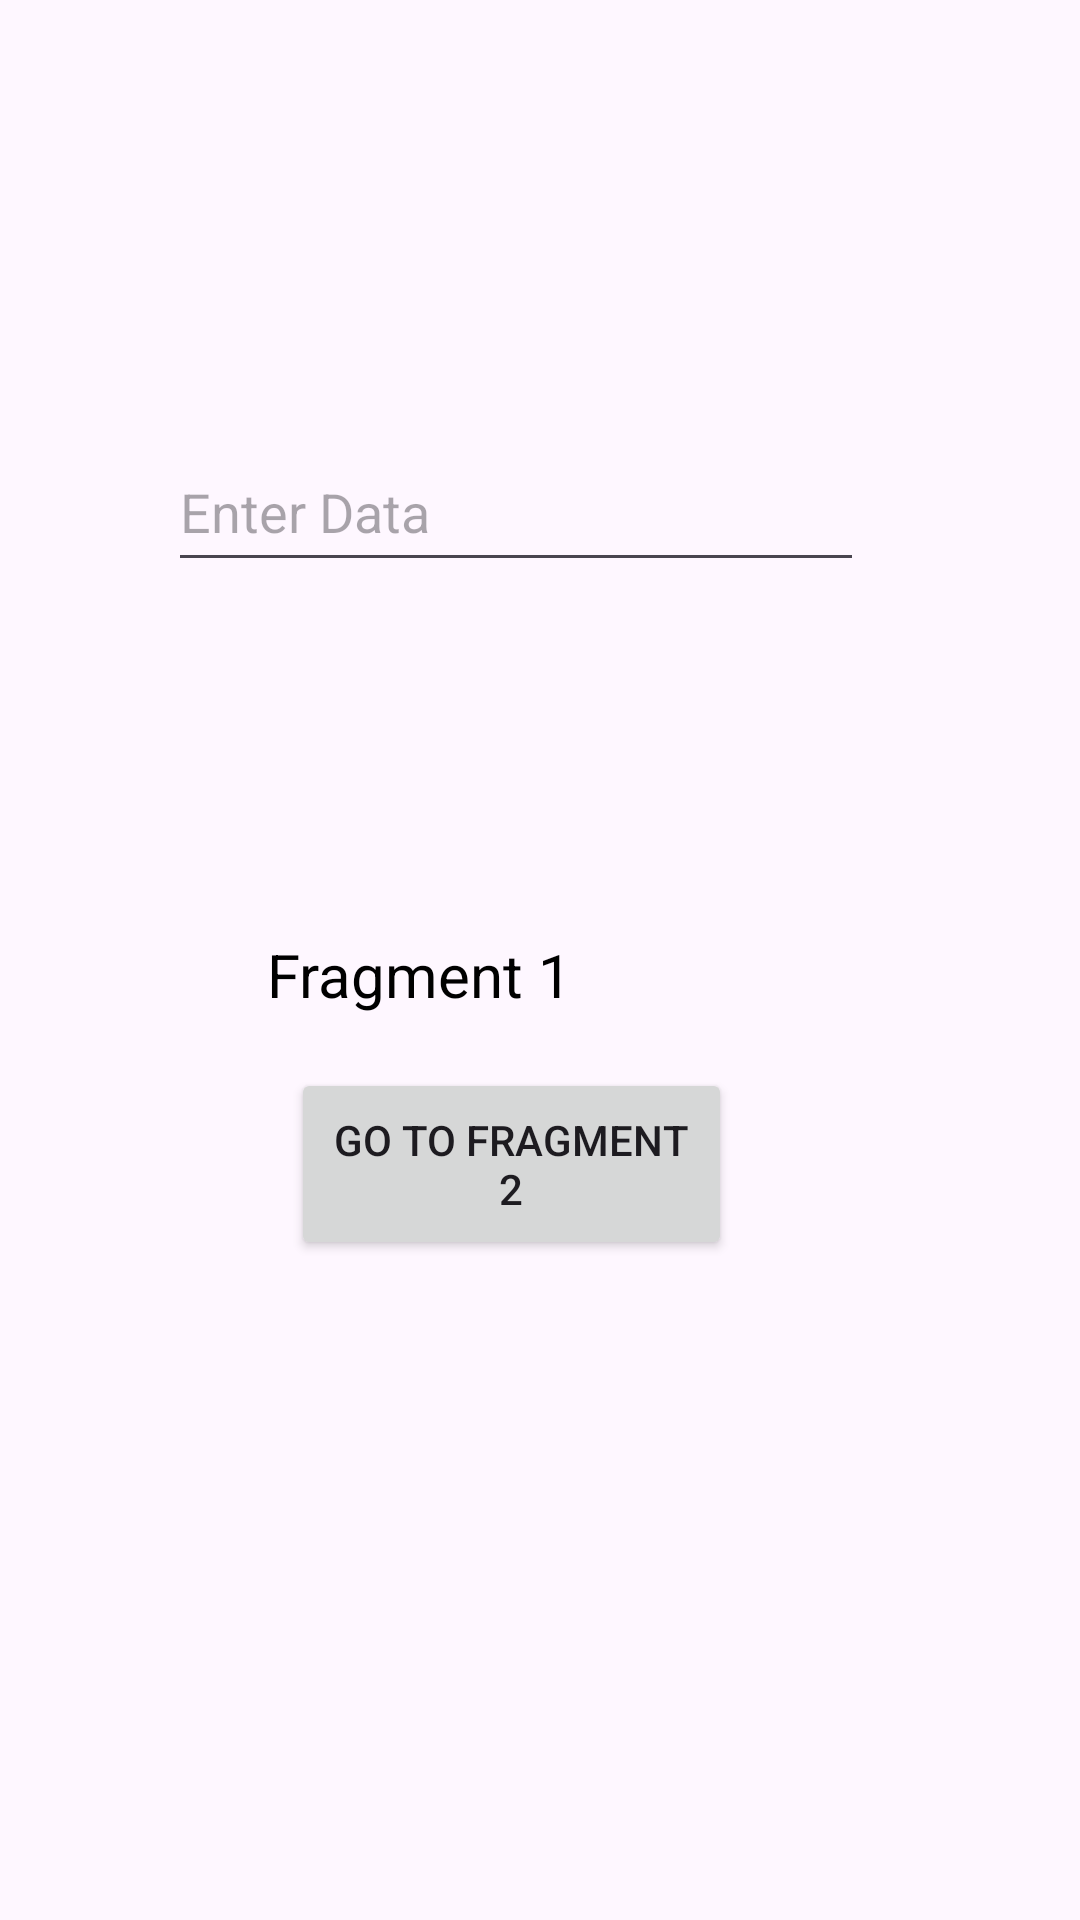

The Android layout XML behind this screen, and the referenced resources:
<!-- AndroidManifest.xml: application theme Theme.SendDataNavigation -->
<!-- res/layout/fragment_one.xml -->
<?xml version="1.0" encoding="utf-8"?>
<androidx.constraintlayout.widget.ConstraintLayout xmlns:android="http://schemas.android.com/apk/res/android"
    xmlns:app="http://schemas.android.com/apk/res-auto"
    xmlns:tools="http://schemas.android.com/tools"
    android:layout_width="match_parent"
    android:layout_height="match_parent"
    tools:context=".Fragment_one">


    <EditText
        android:id="@+id/editText"
        android:layout_width="232dp"
        android:layout_height="50dp"
        android:layout_marginTop="144dp"
        android:hint="Enter Data"
        app:layout_constraintEnd_toEndOf="parent"
        app:layout_constraintHorizontal_bias="0.438"
        app:layout_constraintStart_toStartOf="parent"
        app:layout_constraintTop_toTopOf="parent" />

    <TextView
        android:id="@+id/textView"
        android:layout_width="179dp"
        android:layout_height="31dp"
        android:layout_marginTop="112dp"
        android:text="Fragment 1"
        android:textColor="@color/black"
        android:textSize="20dp"
        app:layout_constraintBottom_toTopOf="@+id/button"
        app:layout_constraintEnd_toEndOf="parent"
        app:layout_constraintHorizontal_bias="0.491"
        app:layout_constraintStart_toStartOf="parent"
        app:layout_constraintTop_toBottomOf="@+id/editText"
        app:layout_constraintVertical_bias="0.288" />

    <Button
        android:id="@+id/button"
        android:layout_width="147dp"
        android:layout_height="64dp"
        android:layout_marginBottom="220dp"
        android:text="Go to Fragment 2"
        app:layout_constraintBottom_toBottomOf="parent"
        app:layout_constraintEnd_toEndOf="parent"
        app:layout_constraintHorizontal_bias="0.456"
        app:layout_constraintStart_toStartOf="parent" />
</androidx.constraintlayout.widget.ConstraintLayout>
<!-- resources referenced by this layout -->
<resources>
  <style name="Theme.SendDataNavigation" parent="Base.Theme.SendDataNavigation" />
  <style name="Base.Theme.SendDataNavigation" parent="Theme.Material3.DayNight.NoActionBar">
          
          
      </style>
  <!-- not gathered from this repository: default colours our renderer supplied (Android Studio template values) -->
  <color name="black">#FF000000</color>
</resources>
